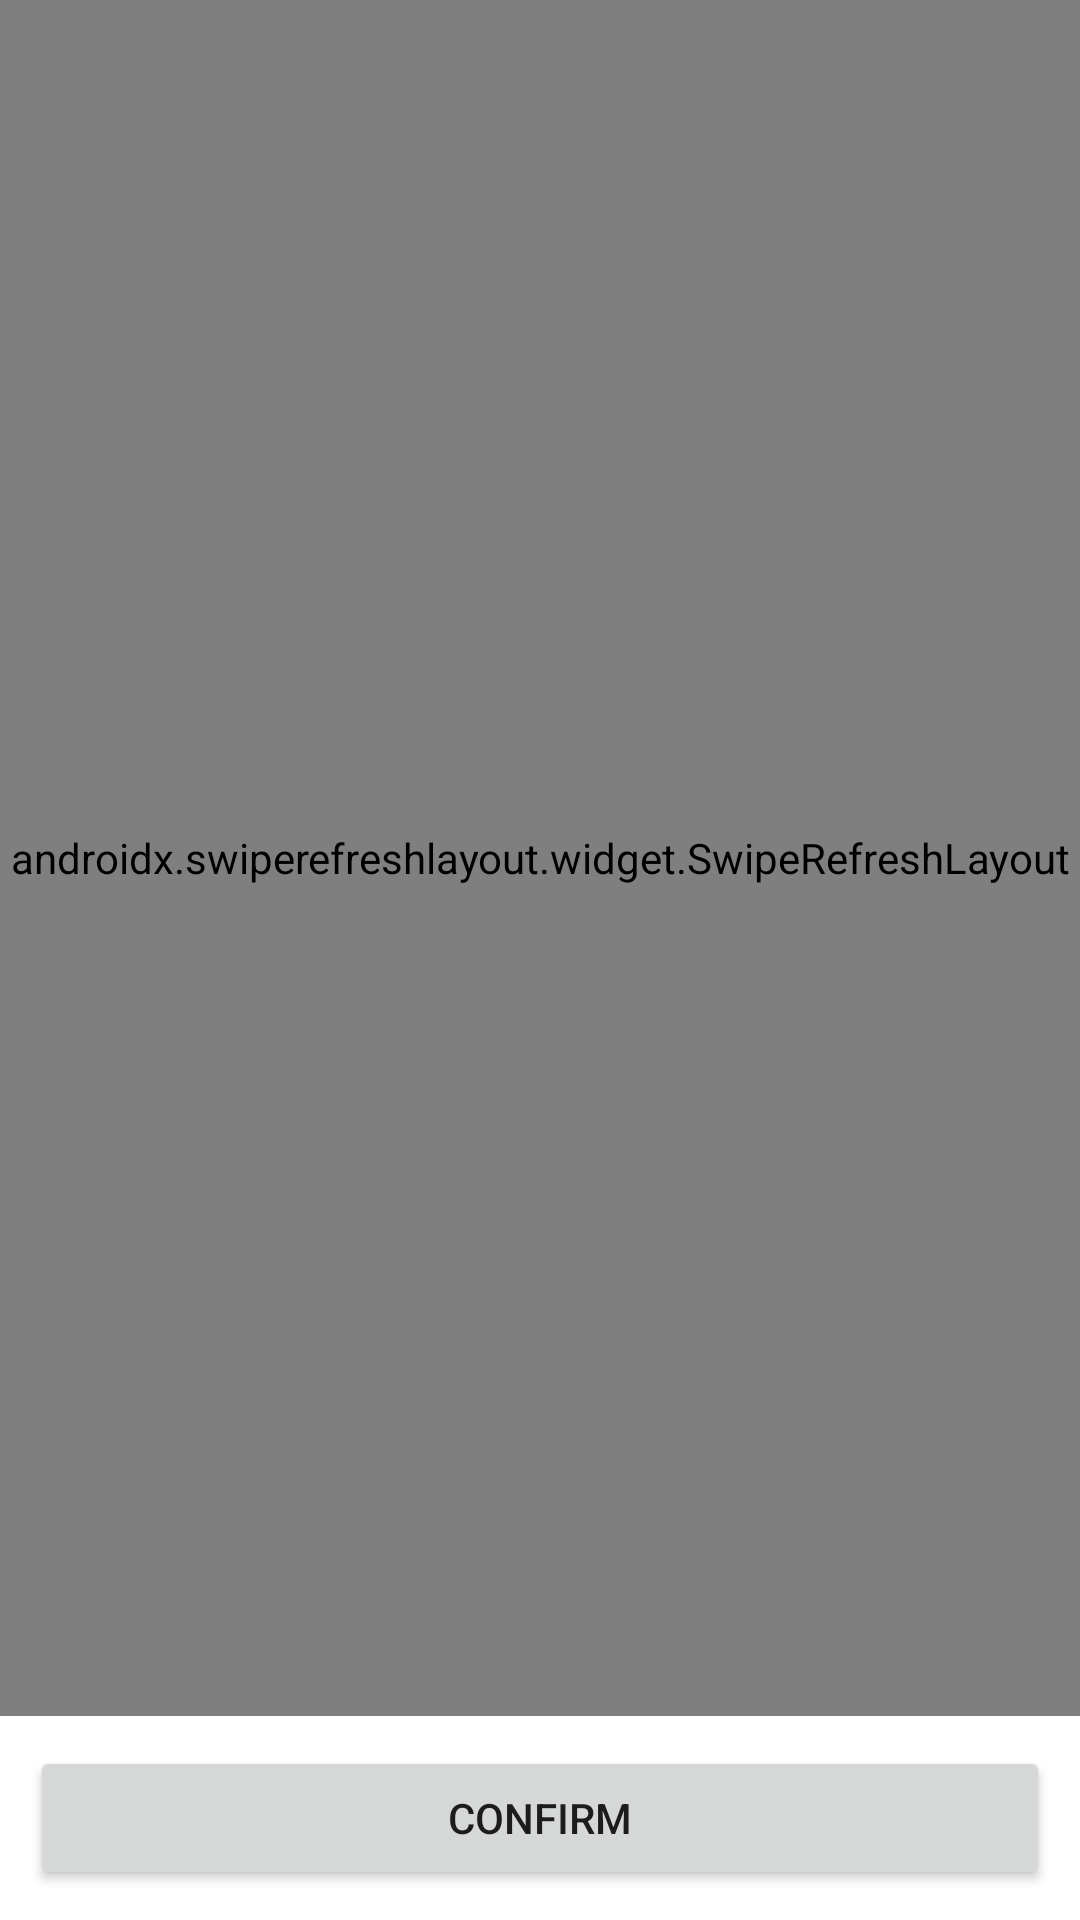

Write the Android layout XML for this screen, with the resource values it uses.
<!-- AndroidManifest.xml: application theme Theme.PlayoffsApp -->
<!-- res/layout/activity_main.xml -->
<?xml version="1.0" encoding="utf-8"?>
<LinearLayout
    xmlns:android="http://schemas.android.com/apk/res/android"
    xmlns:tools="http://schemas.android.com/tools"
    xmlns:app="http://schemas.android.com/apk/res-auto"
    android:layout_width="match_parent"
    android:layout_height="match_parent"
    android:orientation="vertical"
    tools:context=".MainActivity"
    android:gravity="center">
    <androidx.swiperefreshlayout.widget.SwipeRefreshLayout
        android:id="@+id/swipe_layout"
        android:layout_width="match_parent"
        android:layout_height="match_parent"
        android:layout_weight="1">
        <LinearLayout
            android:id="@+id/players_layout"
            android:layout_width="match_parent"
            android:layout_height="match_parent"
            android:orientation="vertical"/>

    </androidx.swiperefreshlayout.widget.SwipeRefreshLayout>
    <LinearLayout
        android:layout_width="match_parent"
        android:layout_height="wrap_content"
        android:orientation="horizontal">








        <Button
            android:padding="5dp"
            android:layout_margin="10dp"
            android:text="CONFIRM"
            android:id="@+id/confirm_btn"
            android:layout_width="match_parent"
            android:layout_height="wrap_content"
            android:layout_weight="1"/>








    </LinearLayout>
  </LinearLayout>
<!-- resources referenced by this layout -->
<resources>
  <style name="Theme.PlayoffsApp" parent="Theme.MaterialComponents.DayNight.DarkActionBar">
          
          <item name="colorPrimary">@color/purple_500</item>
          <item name="colorPrimaryVariant">@color/purple_700</item>
          <item name="colorOnPrimary">@color/white</item>
          
          <item name="colorSecondary">@color/teal_200</item>
          <item name="colorSecondaryVariant">@color/teal_700</item>
          <item name="colorOnSecondary">@color/black</item>
          
          <item name="android:statusBarColor">?attr/colorPrimaryVariant</item>
          
      </style>
  <color name="purple_500">#FF6200EE</color>
  <color name="purple_700">#FF3700B3</color>
  <color name="white">#FFFFFFFF</color>
  <color name="teal_200">#FF03DAC5</color>
  <color name="teal_700">#FF018786</color>
  <color name="black">#FF000000</color>
</resources>
